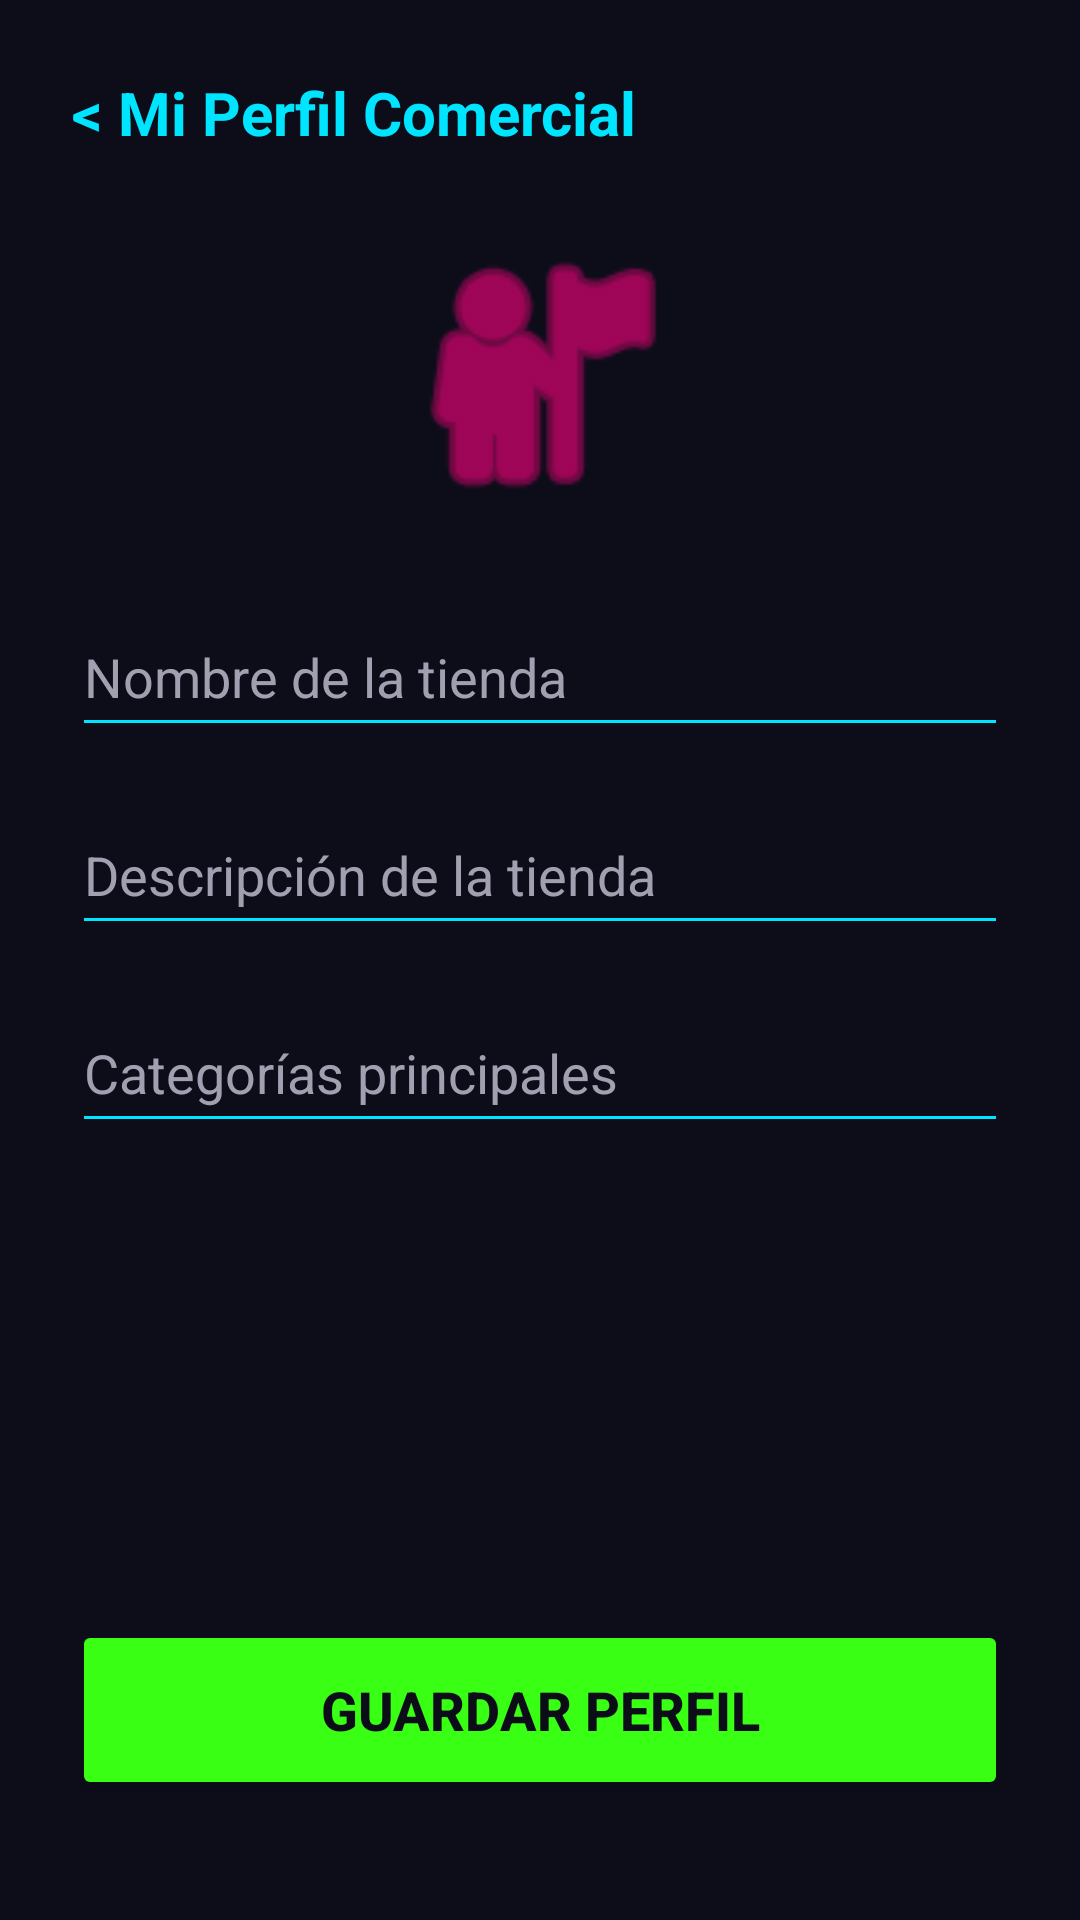

This screen was rendered from an Android layout file. Write that file and the resources it references.
<!-- AndroidManifest.xml: application theme Theme.ShopTech -->
<!-- res/layout/activity_perfil_vendedor.xml -->
<?xml version="1.0" encoding="utf-8"?>
<androidx.constraintlayout.widget.ConstraintLayout
    xmlns:android="http://schemas.android.com/apk/res/android"
    xmlns:app="http://schemas.android.com/apk/res-auto"
    android:layout_width="match_parent"
    android:layout_height="match_parent"
    android:background="@color/fondo_oscuro"
    android:padding="24dp">

    <TextView
        android:id="@+id/tvTituloPerfilVend"
        android:layout_width="wrap_content"
        android:layout_height="wrap_content"
        android:text="&lt; Mi Perfil Comercial"
        android:textColor="@color/neon_azul"
        android:textSize="20sp"
        android:textStyle="bold"
        app:layout_constraintStart_toStartOf="parent"
        app:layout_constraintTop_toTopOf="parent" />

    <ImageView
        android:id="@+id/ivLogoTienda"
        android:layout_width="100dp"
        android:layout_height="100dp"
        android:layout_marginTop="24dp"
        android:src="@android:drawable/ic_menu_myplaces"
        app:tint="@color/neon_fucsia"
        app:layout_constraintEnd_toEndOf="parent"
        app:layout_constraintStart_toStartOf="parent"
        app:layout_constraintTop_toBottomOf="@+id/tvTituloPerfilVend" />

    <EditText
        android:id="@+id/etNombreTienda"
        android:layout_width="match_parent"
        android:layout_height="50dp"
        android:layout_marginTop="24dp"
        android:backgroundTint="@color/neon_azul"
        android:hint="Nombre de la tienda"
        android:textColor="@color/white"
        android:textColorHint="@color/texto_secundario"
        app:layout_constraintTop_toBottomOf="@+id/ivLogoTienda" />

    <EditText
        android:id="@+id/etDescTienda"
        android:layout_width="match_parent"
        android:layout_height="50dp"
        android:layout_marginTop="16dp"
        android:backgroundTint="@color/neon_azul"
        android:hint="Descripción de la tienda"
        android:textColor="@color/white"
        android:textColorHint="@color/texto_secundario"
        app:layout_constraintTop_toBottomOf="@+id/etNombreTienda" />

    <EditText
        android:id="@+id/etCategoriasTienda"
        android:layout_width="match_parent"
        android:layout_height="50dp"
        android:layout_marginTop="16dp"
        android:backgroundTint="@color/neon_azul"
        android:hint="Categorías principales"
        android:textColor="@color/white"
        android:textColorHint="@color/texto_secundario"
        app:layout_constraintTop_toBottomOf="@+id/etDescTienda" />

    <Button
        android:id="@+id/btnGuardarPerfilTienda"
        android:layout_width="match_parent"
        android:layout_height="60dp"
        android:layout_marginBottom="16dp"
        android:backgroundTint="@color/neon_verde"
        android:text="Guardar Perfil"
        android:textColor="@color/fondo_oscuro"
        android:textSize="18sp"
        android:textStyle="bold"
        app:layout_constraintBottom_toBottomOf="parent" />

</androidx.constraintlayout.widget.ConstraintLayout>
<!-- resources referenced by this layout -->
<resources>
  <color name="fondo_oscuro">#0D0D1A</color>
  <color name="neon_azul">#00E5FF</color>
  <color name="neon_fucsia">#FF007F</color>
  <color name="neon_verde">#39FF14</color>
  <color name="texto_secundario">#A0A0B0</color>
  <color name="white">#FFFFFF</color>
  <style name="Theme.ShopTech" parent="Theme.Material3.Dark.NoActionBar">
          <item name="android:statusBarColor">@color/fondo_oscuro</item>
          <item name="android:windowBackground">@color/fondo_oscuro</item>
      </style>
</resources>
